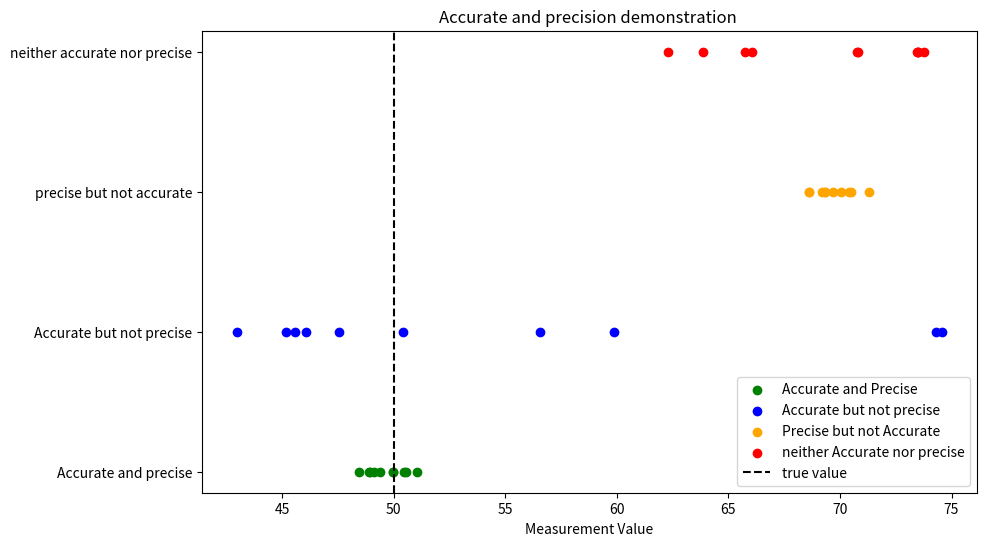

Recreate this plot in Python.
# -*- coding: utf-8 -*-
"""
Created on Wed Oct  9 08:57:15 2024

[redacted]
"""

import numpy as np
import matplotlib.pyplot as plt
#target value (true value)
true_value=50

#simulate data
#1. accurate and precise (close to true value and tightly grouped)

'''loc=true_value (true value=50): the values will be 
centered around the true value(50).
scale=1 : the standard deviation (spread ) is small
meaning the values will be tightly grouped around the true values
this implies high precision,
the measurements will vary only a little from the true value
so they'll be both accurate (close to 50) and
precise (close to each other)
'''
accurate_precise=np.random.normal(loc=true_value,scale=1,size=10)

#2.accurate but not precise (close to true value but spread out)
accurate_not_precise=np.random.normal(loc=true_value,scale=10,size=10,)
''' the two lines of code you have highlighted  may look similar,
but they differ in one important aspect, the value of scale
which controls the spread of the generated values around
the true value(loc)
'''

#3. precise but not accurate (far from true value but tightly grouped)
precise_not_accurate=np.random.normal(loc=70, scale=1, size=10)

#4. neither accurate nor precise (far from true value and spread out)
not_accurate_not_precise=np.random.normal(loc=70, scale=10, size=10)

#plotting the results
plt.figure(figsize=(10,6))

#plot 1: accurate and precise
plt.scatter(accurate_precise,[1]*10,color='green',label="Accurate and Precise")

#plot 2: accurate but not precise
plt.scatter(accurate_not_precise,[2]*10,color='blue', label="Accurate but not precise")

#plot 3: precise but not accurate
plt.scatter(precise_not_accurate,[3]*10,color='orange', label="Precise but not Accurate")

#plot 4: neither accurate not precise
plt.scatter(not_accurate_not_precise,[4]*10,color='red', label="neither Accurate nor precise")

#adding targer line
plt.axvline(true_value,color='black', linestyle = '--',label='true value')

#labels and legend
plt.yticks([1,2,3,4],['Accurate and precise', 'Accurate but not precise', 'precise but not accurate', 'neither accurate nor precise'])

plt.xlabel('Measurement Value')
plt.legend()
plt.title('Accurate and precision demonstration ')
plt.show()
